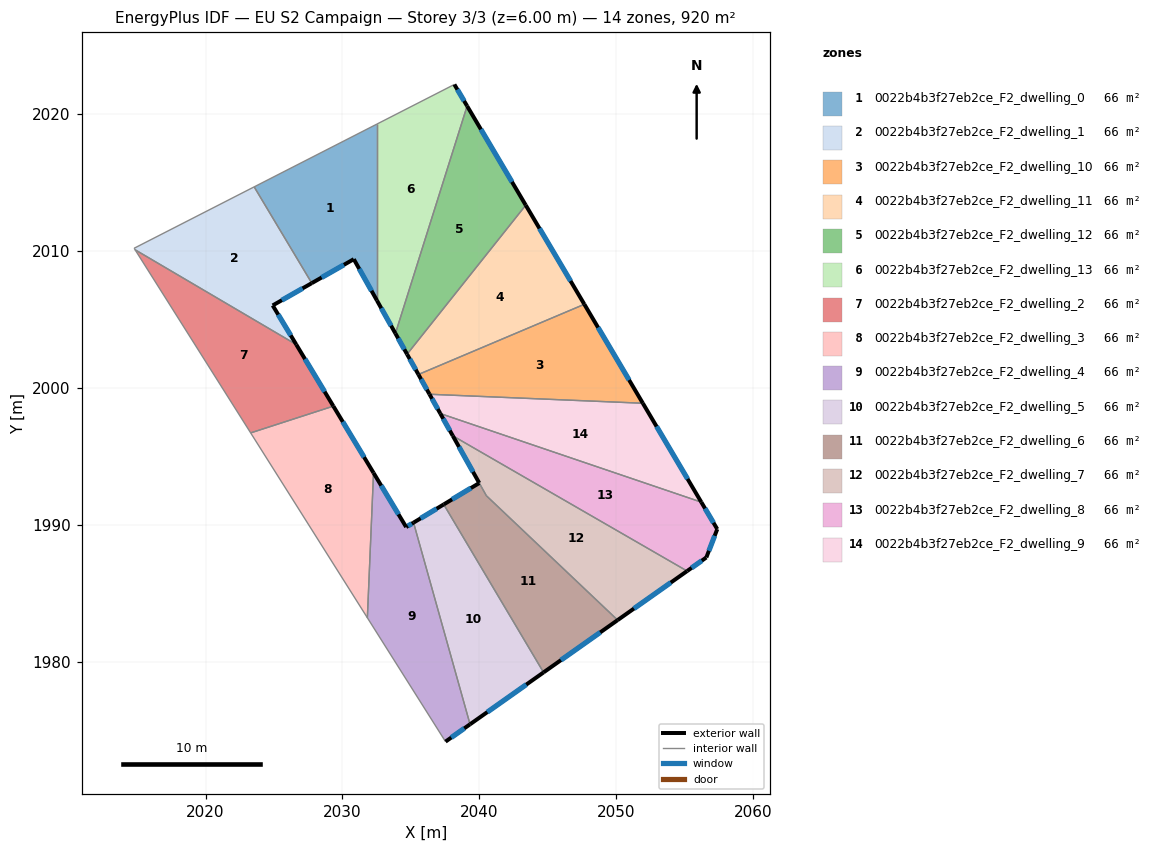
=== STOREY PLAN SPEC (per zone: floor XY polygon, exterior-wall plan segments, windows/doors) ===
zone 1: 0022b4b3f27eb2ce_F2_dwelling_0  (65.7 m²)
  floor: (2032.52, 2019.27) (2032.52, 2006.38) (2030.83, 2009.40) (2027.76, 2007.65) (2023.55, 2014.68)
  exterior wall: (2030.83, 2009.40) – (2032.52, 2006.38)  [3.5 m]
    window: (2031.22, 2008.69) – (2032.12, 2007.09)  [2.9 m²]
  exterior wall: (2027.76, 2007.65) – (2030.83, 2009.40)  [3.5 m]
    window: (2028.48, 2008.06) – (2030.11, 2008.99)  [3.0 m²]
  interior walls: 3
zone 2: 0022b4b3f27eb2ce_F2_dwelling_1  (65.7 m²)
  floor: (2023.55, 2014.68) (2027.76, 2007.65) (2024.90, 2006.02) (2026.62, 2003.16) (2014.85, 2010.08) (2014.78, 2010.20)
  exterior wall: (2024.90, 2006.02) – (2027.76, 2007.65)  [3.3 m]
    window: (2025.57, 2006.40) – (2027.09, 2007.26)  [2.8 m²]
  exterior wall: (2026.62, 2003.16) – (2024.90, 2006.02)  [3.3 m]
    window: (2026.22, 2003.83) – (2025.31, 2005.35)  [2.8 m²]
  interior walls: 4
zone 3: 0022b4b3f27eb2ce_F2_dwelling_10  (65.7 m²)
  floor: (2047.66, 2006.10) (2051.94, 1998.87) (2036.35, 1999.53) (2035.55, 2000.97)
  exterior wall: (2035.55, 2000.97) – (2036.35, 1999.53)  [1.7 m]
    window: (2035.74, 2000.64) – (2036.17, 1999.87)  [1.4 m²]
  exterior wall: (2051.94, 1998.87) – (2047.66, 2006.10)  [8.4 m]
    window: (2050.93, 2000.57) – (2048.67, 2004.40)  [7.1 m²]
  interior walls: 2
zone 4: 0022b4b3f27eb2ce_F2_dwelling_11  (65.8 m²)
  floor: (2043.38, 2013.34) (2047.66, 2006.10) (2035.55, 2000.97) (2034.72, 2002.46)
  exterior wall: (2034.72, 2002.46) – (2035.55, 2000.97)  [1.7 m]
    window: (2034.91, 2002.11) – (2035.35, 2001.32)  [1.4 m²]
  exterior wall: (2047.66, 2006.10) – (2043.39, 2013.34)  [8.4 m]
    window: (2046.66, 2007.80) – (2044.39, 2011.64)  [7.1 m²]
  interior walls: 2
zone 5: 0022b4b3f27eb2ce_F2_dwelling_12  (65.7 m²)
  floor: (2039.10, 2020.58) (2043.38, 2013.34) (2034.72, 2002.46) (2033.87, 2003.97)
  exterior wall: (2033.87, 2003.97) – (2034.72, 2002.46)  [1.7 m]
    window: (2034.07, 2003.62) – (2034.52, 2002.81)  [1.5 m²]
  exterior wall: (2043.39, 2013.34) – (2039.10, 2020.58)  [8.4 m]
    window: (2042.38, 2015.04) – (2040.11, 2018.88)  [7.1 m²]
  interior walls: 2
zone 6: 0022b4b3f27eb2ce_F2_dwelling_13  (65.7 m²)
  floor: (2038.17, 2022.16) (2039.10, 2020.58) (2033.87, 2003.97) (2032.52, 2006.38) (2032.52, 2019.27)
  exterior wall: (2032.52, 2006.38) – (2033.87, 2003.97)  [2.8 m]
    window: (2032.83, 2005.81) – (2033.55, 2004.54)  [2.3 m²]
  exterior wall: (2039.10, 2020.58) – (2038.17, 2022.16)  [1.8 m]
    window: (2038.88, 2020.95) – (2038.39, 2021.79)  [1.5 m²]
  interior walls: 3
zone 7: 0022b4b3f27eb2ce_F2_dwelling_2  (65.7 m²)
  floor: (2026.62, 2003.16) (2029.33, 1998.66) (2023.29, 1996.71) (2014.85, 2010.08)
  exterior wall: (2029.33, 1998.66) – (2026.62, 2003.16)  [5.2 m]
    window: (2028.70, 1999.72) – (2027.26, 2002.10)  [4.4 m²]
  interior walls: 3
zone 8: 0022b4b3f27eb2ce_F2_dwelling_3  (65.7 m²)
  floor: (2029.33, 1998.66) (2032.27, 1993.79) (2031.82, 1983.20) (2023.29, 1996.71)
  exterior wall: (2032.27, 1993.79) – (2029.33, 1998.66)  [5.7 m]
    window: (2031.58, 1994.93) – (2030.02, 1997.52)  [4.8 m²]
  interior walls: 3
zone 9: 0022b4b3f27eb2ce_F2_dwelling_4  (65.7 m²)
  floor: (2035.19, 1990.16) (2039.32, 1975.42) (2037.52, 1974.16) (2031.82, 1983.20) (2032.27, 1993.79) (2034.65, 1989.83)
  exterior wall: (2034.65, 1989.83) – (2032.27, 1993.79)  [4.6 m]
    window: (2034.09, 1990.76) – (2032.83, 1992.86)  [3.9 m²]
  exterior wall: (2035.19, 1990.16) – (2034.65, 1989.83)  [0.6 m]
    window: (2035.06, 1990.08) – (2034.78, 1989.91)  [0.5 m²]
  exterior wall: (2037.53, 1974.16) – (2039.32, 1975.42)  [2.2 m]
    window: (2037.95, 1974.46) – (2038.90, 1975.13)  [1.9 m²]
  interior walls: 3
zone 10: 0022b4b3f27eb2ce_F2_dwelling_5  (65.7 m²)
  floor: (2037.40, 1991.48) (2044.69, 1979.21) (2039.32, 1975.42) (2035.19, 1990.16)
  exterior wall: (2037.40, 1991.48) – (2035.19, 1990.16)  [2.6 m]
    window: (2036.88, 1991.17) – (2035.71, 1990.47)  [2.2 m²]
  exterior wall: (2039.32, 1975.42) – (2044.69, 1979.21)  [6.6 m]
    window: (2040.58, 1976.31) – (2043.43, 1978.33)  [5.5 m²]
  interior walls: 2
zone 11: 0022b4b3f27eb2ce_F2_dwelling_6  (65.9 m²)
  floor: (2040.51, 1992.12) (2050.10, 1983.04) (2044.69, 1979.21) (2037.40, 1991.48) (2039.99, 1993.05)
  exterior wall: (2044.69, 1979.21) – (2050.10, 1983.04)  [6.6 m]
    window: (2045.96, 1980.11) – (2048.83, 1982.14)  [5.6 m²]
  exterior wall: (2039.99, 1993.05) – (2037.40, 1991.48)  [3.0 m]
    window: (2039.38, 1992.68) – (2038.00, 1991.85)  [2.6 m²]
  interior walls: 3
zone 12: 0022b4b3f27eb2ce_F2_dwelling_7  (65.6 m²)
  floor: (2055.17, 1986.62) (2050.10, 1983.04) (2040.51, 1992.12) (2038.06, 1996.50)
  exterior wall: (2050.10, 1983.04) – (2055.17, 1986.62)  [6.2 m]
    window: (2051.29, 1983.88) – (2053.98, 1985.78)  [5.2 m²]
  exterior wall: (2038.06, 1996.50) – (2039.99, 1993.05)  [3.9 m]
    window: (2038.51, 1995.69) – (2039.53, 1993.86)  [3.3 m²]
  interior walls: 3
zone 13: 0022b4b3f27eb2ce_F2_dwelling_8  (65.7 m²)
  floor: (2056.21, 1991.65) (2057.37, 1989.68) (2056.57, 1987.61) (2055.17, 1986.62) (2038.06, 1996.50) (2037.15, 1998.12)
  exterior wall: (2037.15, 1998.12) – (2038.06, 1996.50)  [1.9 m]
    window: (2037.36, 1997.74) – (2037.84, 1996.88)  [1.6 m²]
  exterior wall: (2057.37, 1989.68) – (2056.21, 1991.65)  [2.3 m]
    window: (2057.10, 1990.14) – (2056.48, 1991.19)  [1.9 m²]
  exterior wall: (2056.58, 1987.61) – (2057.37, 1989.68)  [2.2 m]
    window: (2056.76, 1988.10) – (2057.19, 1989.19)  [1.9 m²]
  exterior wall: (2055.17, 1986.62) – (2056.58, 1987.61)  [1.7 m]
    window: (2055.50, 1986.85) – (2056.25, 1987.38)  [1.4 m²]
  interior walls: 2
zone 14: 0022b4b3f27eb2ce_F2_dwelling_9  (65.7 m²)
  floor: (2051.94, 1998.87) (2056.21, 1991.65) (2037.15, 1998.12) (2036.35, 1999.53)
  exterior wall: (2036.35, 1999.53) – (2037.15, 1998.12)  [1.6 m]
    window: (2036.54, 1999.20) – (2036.96, 1998.45)  [1.4 m²]
  exterior wall: (2056.21, 1991.65) – (2051.94, 1998.87)  [8.4 m]
    window: (2055.21, 1993.35) – (2052.94, 1997.18)  [7.1 m²]
  interior walls: 2

=== DERIVED (storey summary) ===
Building: EU S2 Campaign
Storey: 3 of 3  (floor level z = 6.00 m)
Storey gross floor area: 920.4 m²
Zones on this storey: 14
  - 0022b4b3f27eb2ce_F2_dwelling_0: floor 65.7 m²; exterior wall 7.0 m (21.0 m²); 2 window(s) 5.9 m²; WWR 28.1%
  - 0022b4b3f27eb2ce_F2_dwelling_1: floor 65.7 m²; exterior wall 6.6 m (19.9 m²); 2 window(s) 5.6 m²; WWR 28.1%
  - 0022b4b3f27eb2ce_F2_dwelling_10: floor 65.7 m²; exterior wall 10.1 m (30.2 m²); 2 window(s) 8.5 m²; WWR 28.1%
  - 0022b4b3f27eb2ce_F2_dwelling_11: floor 65.8 m²; exterior wall 10.1 m (30.3 m²); 2 window(s) 8.5 m²; WWR 28.1%
  - 0022b4b3f27eb2ce_F2_dwelling_12: floor 65.7 m²; exterior wall 10.2 m (30.5 m²); 2 window(s) 8.6 m²; WWR 28.1%
  - 0022b4b3f27eb2ce_F2_dwelling_13: floor 65.7 m²; exterior wall 4.6 m (13.8 m²); 2 window(s) 3.9 m²; WWR 28.1%
  - 0022b4b3f27eb2ce_F2_dwelling_2: floor 65.7 m²; exterior wall 5.2 m (15.7 m²); 1 window(s) 4.4 m²; WWR 28.1%
  - 0022b4b3f27eb2ce_F2_dwelling_3: floor 65.7 m²; exterior wall 5.7 m (17.1 m²); 1 window(s) 4.8 m²; WWR 28.1%
  - 0022b4b3f27eb2ce_F2_dwelling_4: floor 65.7 m²; exterior wall 7.4 m (22.3 m²); 3 window(s) 6.3 m²; WWR 28.1%
  - 0022b4b3f27eb2ce_F2_dwelling_5: floor 65.7 m²; exterior wall 9.1 m (27.4 m²); 2 window(s) 7.7 m²; WWR 28.1%
  - 0022b4b3f27eb2ce_F2_dwelling_6: floor 65.9 m²; exterior wall 9.7 m (29.0 m²); 2 window(s) 8.1 m²; WWR 28.1%
  - 0022b4b3f27eb2ce_F2_dwelling_7: floor 65.6 m²; exterior wall 10.2 m (30.5 m²); 2 window(s) 8.6 m²; WWR 28.1%
  - 0022b4b3f27eb2ce_F2_dwelling_8: floor 65.7 m²; exterior wall 8.1 m (24.3 m²); 4 window(s) 6.8 m²; WWR 28.1%
  - 0022b4b3f27eb2ce_F2_dwelling_9: floor 65.7 m²; exterior wall 10.0 m (30.0 m²); 2 window(s) 8.4 m²; WWR 28.1%
Zone adjacency (shared interzone walls):
  - 0022b4b3f27eb2ce_F2_dwelling_0 ↔ 0022b4b3f27eb2ce_F2_dwelling_1
  - 0022b4b3f27eb2ce_F2_dwelling_0 ↔ 0022b4b3f27eb2ce_F2_dwelling_13
  - 0022b4b3f27eb2ce_F2_dwelling_1 ↔ 0022b4b3f27eb2ce_F2_dwelling_2
  - 0022b4b3f27eb2ce_F2_dwelling_10 ↔ 0022b4b3f27eb2ce_F2_dwelling_11
  - 0022b4b3f27eb2ce_F2_dwelling_10 ↔ 0022b4b3f27eb2ce_F2_dwelling_9
  - 0022b4b3f27eb2ce_F2_dwelling_11 ↔ 0022b4b3f27eb2ce_F2_dwelling_12
  - 0022b4b3f27eb2ce_F2_dwelling_12 ↔ 0022b4b3f27eb2ce_F2_dwelling_13
  - 0022b4b3f27eb2ce_F2_dwelling_2 ↔ 0022b4b3f27eb2ce_F2_dwelling_3
  - 0022b4b3f27eb2ce_F2_dwelling_3 ↔ 0022b4b3f27eb2ce_F2_dwelling_4
  - 0022b4b3f27eb2ce_F2_dwelling_4 ↔ 0022b4b3f27eb2ce_F2_dwelling_5
  - 0022b4b3f27eb2ce_F2_dwelling_5 ↔ 0022b4b3f27eb2ce_F2_dwelling_6
  - 0022b4b3f27eb2ce_F2_dwelling_6 ↔ 0022b4b3f27eb2ce_F2_dwelling_7
  - 0022b4b3f27eb2ce_F2_dwelling_7 ↔ 0022b4b3f27eb2ce_F2_dwelling_8
  - 0022b4b3f27eb2ce_F2_dwelling_8 ↔ 0022b4b3f27eb2ce_F2_dwelling_9